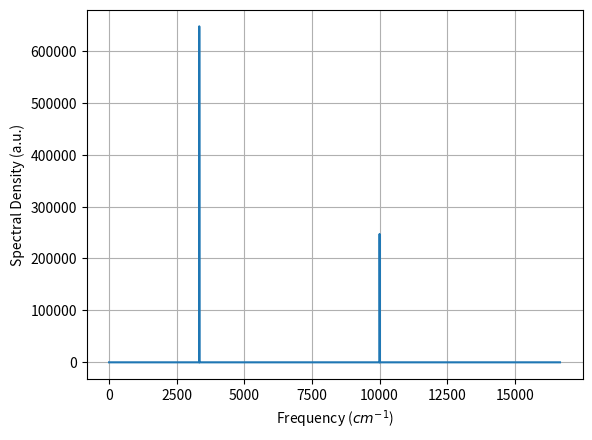

Recreate this plot in Python.
import numpy as np
import scipy as sp
import pandas as pd
from pandas import Series
from scipy import fftpack
from matplotlib import pyplot as plt
from scipy.fft import rfft, rfftfreq

time = np.array(list(range(0, 1000000)))
magnitude = np.array([1, 1, 1, 1, 1, -1, -1, -1 ,-1, -1]*100000)

time1 = np.array(list(range(0, 50)))
magnitude1 = np.array([1, 1, 1, 1, 1, -1, -1, -1 ,-1, -1]*5)

plt.scatter(time1, magnitude1)
plt.ylabel('Amplitude (kcal/mol*A*e)')
plt.xlabel('Time (ps)')
plt.grid()

# plt.savefig('timeDependence.png')

energies_fft = sp.fftpack.fft(magnitude)
energies_psd = np.abs(energies_fft)
fftFreq = sp.fftpack.fftfreq(len(energies_fft), 1/10**15)
i = fftFreq > 0
reverseCm = 1/((3*(10**10))/(fftFreq[i]))

plt.gcf().clear()
plt.plot(reverseCm, energies_psd[i])
plt.ylabel('Spectral Density (a.u.)')
plt.xlabel('Frequency ($cm^{-1}$)')
plt.grid()
# plt.show()
data = pd.DataFrame(list(zip(reverseCm, energies_psd[i])), columns=['Frequency', 'Amplitude'])
# print(data.loc[data['Amplitude'].idxmax()])
for i in data['Amplitude'].nlargest(2):
    print(data['Frequency'].where(data['Amplitude']==i).dropna())


